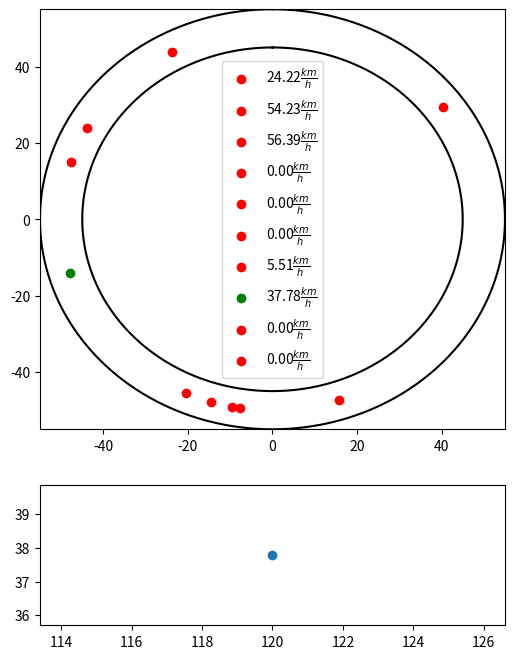

The script that saved this image: (Note: this script raises an exception after producing the figure.)
import numpy as np
import matplotlib.pyplot as plt
import os


class Simulation():
    def __init__(self):
        self.tor = Tor()
        # self.tor.pop_last_car()

    def update_one_step(self):
        self.tor.update_one_step()

    def simulate_n_steps(self, n, how_often_take_snapshot=2,
                         directory='../data', first_snap=120,
                         **kwargs):

        for step in range(n):
            self.tor.update_one_step()
            if step-first_snap>=0:
                if step % how_often_take_snapshot == 0:
                    name = 'step{:03.0f}.png'.format(step)
                    filepath = os.path.join(os.getcwd(), directory, name)
                    self.tor.save_picture(filepath,step, **kwargs)
                    # self.tor.show_tor(step,**kwargs)
                    # print('ud')

class Tor():

    def __init__(self, how_many_cars=10, desirable_distance_factor=1.0):
        self.step_list = []
        self.velocity_list = []
        self.distance_between_cars = (2 * np.pi) / how_many_cars

        self.radius = Car.radius
        self.plot_params = {"x_limit": Car.radius * 1.1,
                            'figsize': 8}
        self.desirable_distance = self.distance_between_cars * desirable_distance_factor
        self.max_speed = 1.5*0.1 #TODO zmienic to
        self.car_list = self.init_cars(how_many_cars, max_speed=self.max_speed)

        self.chosen_car = 7
    def show_tor(self,step,**kwargs):
        fig, ax = self.draw_tor(step,**kwargs)
        fig.show()
        plt.close()

    def draw_tor(self, step, plot_road=False):
        x_limit = self.plot_params['x_limit']
        figsize = self.plot_params['figsize']
        fig, (ax1,ax2) = plt.subplots(2, 1, figsize=(figsize*3/4, figsize), gridspec_kw = {'height_ratios':[3, 1]})
        for car_index,car  in enumerate(self.car_list):
            c='r' if car_index != self.chosen_car else 'g'
            ax1.scatter(car.get_position_x(), car.get_position_y(),
                       label=str("{:2.2f}".format(car.angle_velocity*100*3.6))+
                        r'$\frac{km}{h}$',
                        c=c)
        ax1.legend()
        ax1.set(xlim=[-x_limit, x_limit])
        ax1.set(ylim=[-x_limit, x_limit])
        self.step_list.append(step)
        self.velocity_list.append(self.car_list[self.chosen_car].angle_velocity*100*3.6)
        ax2.scatter(self.step_list, self.velocity_list)

        if plot_road:
            self.plot_road(ax1)
        return fig, ax1

    def init_cars(self, how_many_cars, max_speed):
        car_list = []
        for car_index in range(how_many_cars):
            angle = car_index * self.distance_between_cars
            car_list.append(Car(angle=angle, max_speed=max_speed))
        return car_list

    def update_one_step(self):
        for car_index, car in enumerate(self.car_list):
            car.update_aceleration(self.next_car(car_index), self.desirable_distance)
            car.update_velocity()
        for car in self.car_list:
            car.move()

    def save_picture(self, name,step, **kwargs):
        fig, ax = self.draw_tor(step,**kwargs)
        fig.savefig(name)
        plt.close()

    def plot_road(self, ax, interior_radius_coeficient=.9, exterior_radius_coeficient=1.1):
        fi = np.linspace(0, 2 * np.pi, 200)
        for r in [interior_radius_coeficient, exterior_radius_coeficient]:
            r *= self.radius
            x = r * np.sin(fi)
            y = r * np.cos(fi)
            ax.plot(x, y, color='black')

    def pop_last_car(self):
        self.car_list.pop()

    def next_car(self, car_index):
        return self.car_list[(car_index + 1) % len(self.car_list)]


class Car:
    radius = 50.0

    def __init__(self, angle, max_speed, velocity=0.1, aceleration=0.0):
        self.position_angle = angle
        self.angle_velocity = velocity
        self.aceleration = aceleration
        self.normalize_angle()
        self.max_speed = max_speed

    def get_position_angle(self):
        return self.position_angle

    def get_position_x(self):
        return self.radius * np.sin(self.position_angle)

    def get_position_y(self):
        return self.radius * np.cos(self.position_angle)

    def move(self):
        self.position_angle += self.angle_velocity
        self.normalize_angle()

    def normalize_angle(self):
        self.position_angle = self.position_angle % (2 * np.pi)

    def calculate_distance(self, other):
        d1 = abs(self.get_position_angle() - other.get_position_angle())
        d2 = 2 * np.pi - d1
        return min(d1, d2)

    def update_aceleration(self, other, desirable_distance):
        assert isinstance(other, Car)
        distance = self.calculate_distance(other)

        if desirable_distance < distance:
            if self.angle_velocity > self.max_speed:
                self.aceleration = 0
                return
            self.accelerate()
        elif 0.5 * desirable_distance > distance:
            self.slow_down_fast()
        else:
            self.slow_down()

    def update_velocity(self):

        self.angle_velocity += self.aceleration
        if self.angle_velocity < 0.0:
            self.angle_velocity = 0.0
            self.aceleration = 0.0

    def accelerate(self, aceleration_speed=0.0075):
        self.aceleration = aceleration_speed + 0.01 * np.random.normal() * aceleration_speed

    def slow_down(self, aceleration_speed=0.0075):
        self.aceleration = -(aceleration_speed + 0.01 * np.random.normal() * aceleration_speed)

    def slow_down_fast(self,aceleration_speed=0.045):
        self.aceleration = -aceleration_speed


if __name__ == '__main__':
    plt.interactive(True)
    S = Simulation()
    S.simulate_n_steps(500, plot_road=True)
